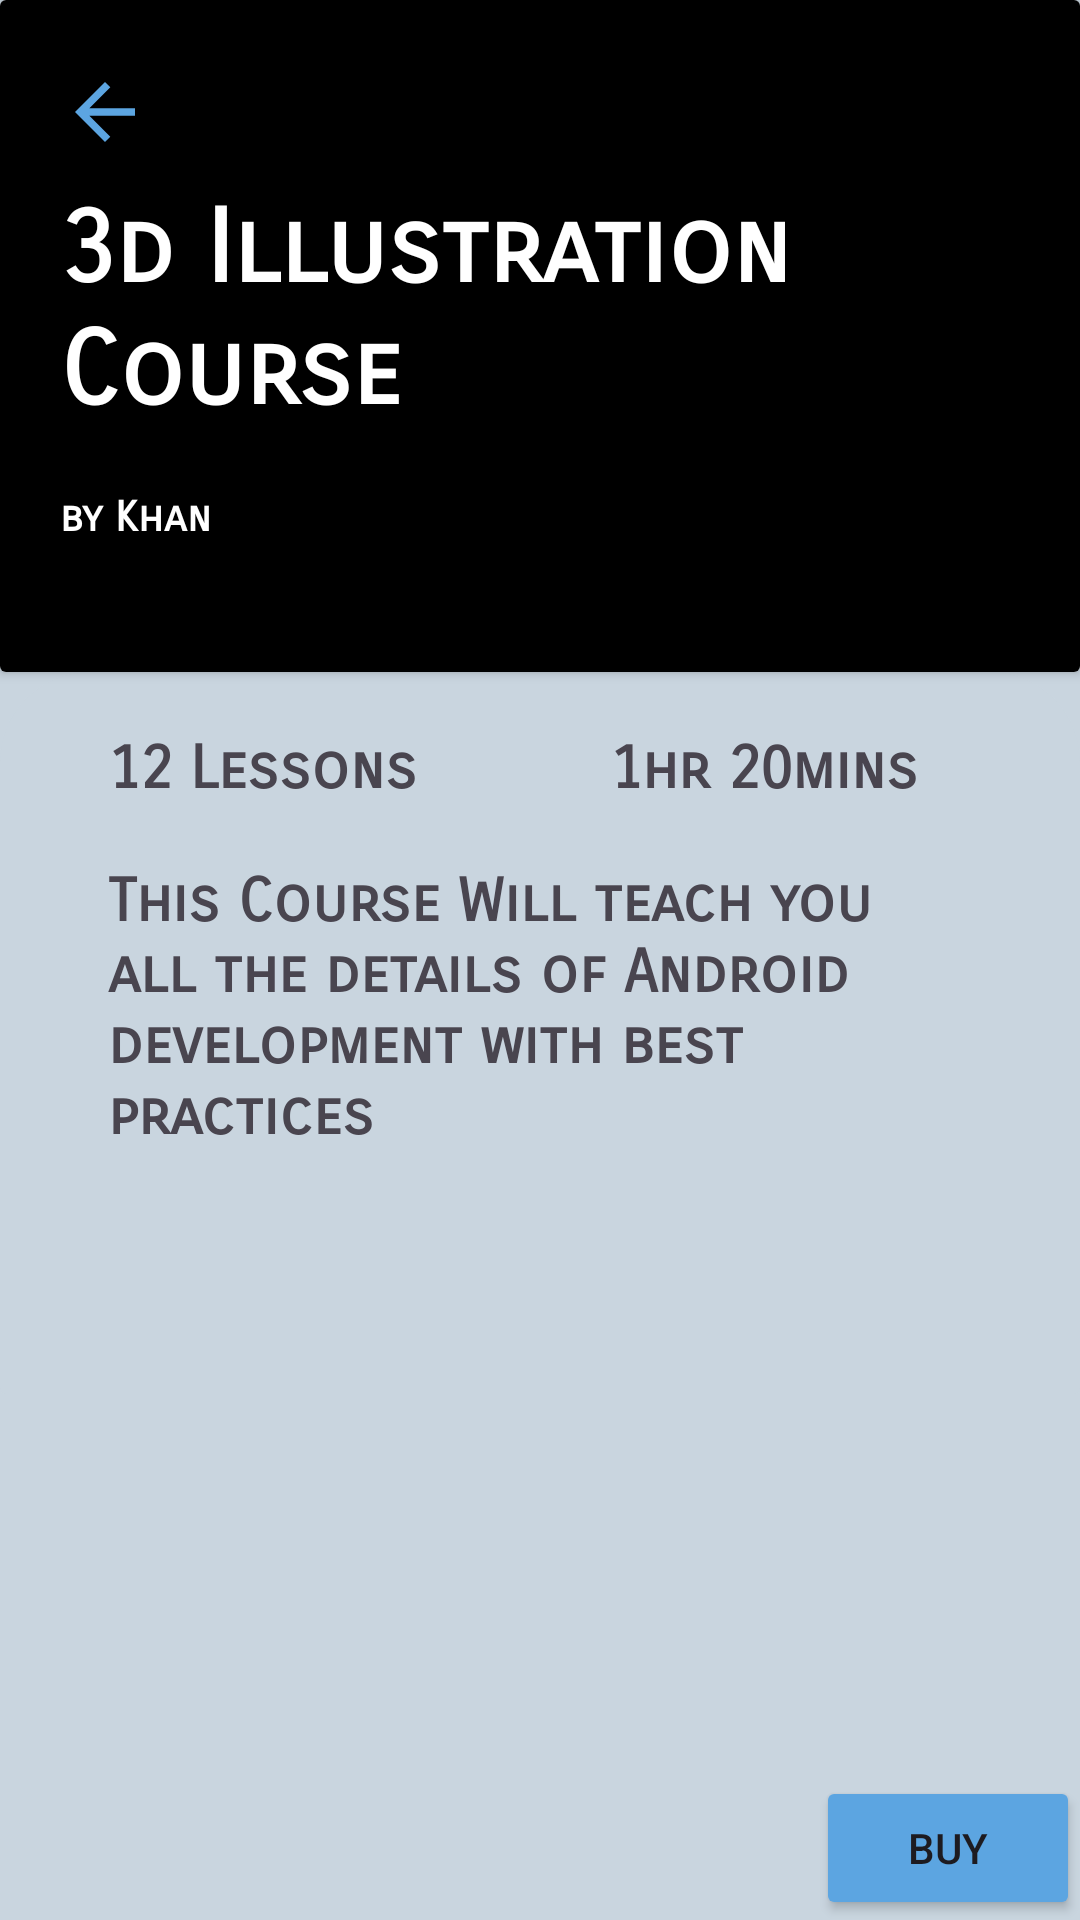

The Android layout XML behind this screen, and the referenced resources:
<!-- AndroidManifest.xml: application theme Theme.EDUSHIELDPRO -->
<!-- res/layout/fragment_course_detail.xml -->
<?xml version="1.0" encoding="utf-8"?>
<ScrollView xmlns:android="http://schemas.android.com/apk/res/android"
    xmlns:app="http://schemas.android.com/apk/res-auto"
    xmlns:tools="http://schemas.android.com/tools"
    android:layout_width="match_parent"
    android:layout_height="match_parent"
    tools:context=".ui.activities.MainActivity"
    android:fillViewport="true"
    android:background="@color/white">

    <androidx.constraintlayout.widget.ConstraintLayout
        android:layout_width="match_parent"
        android:layout_height="wrap_content"
        android:background="#C9D5DF">

        <androidx.cardview.widget.CardView
            android:id="@+id/cvFirst"
            android:layout_width="match_parent"
            android:layout_height="0dp"
            app:layout_constraintBottom_toBottomOf="@id/guideline6"
            app:layout_constraintLeft_toLeftOf="parent"
            app:layout_constraintRight_toRightOf="parent"
            app:layout_constraintTop_toTopOf="parent">

            <androidx.constraintlayout.widget.ConstraintLayout
                android:layout_width="match_parent"
                android:layout_height="match_parent"
                android:background="@color/black">

                <androidx.constraintlayout.widget.Guideline
                    android:id="@+id/g5"
                    android:layout_width="wrap_content"
                    android:layout_height="wrap_content"
                    android:orientation="horizontal"
                    app:layout_constraintGuide_percent="0.10" />

                <androidx.constraintlayout.widget.Guideline
                    android:id="@+id/g6"
                    android:layout_width="wrap_content"
                    android:layout_height="wrap_content"
                    android:orientation="horizontal"
                    app:layout_constraintGuide_begin="110dp" />

                <ImageView
                    android:id="@+id/imageView9"
                    android:layout_width="match_parent"
                    android:layout_height="match_parent"
                    android:scaleType="fitXY"
                    app:layout_constraintBottom_toBottomOf="parent"

                    app:layout_constraintEnd_toEndOf="parent"
                    app:layout_constraintHorizontal_bias="0.0"
                    app:layout_constraintStart_toStartOf="parent"
                    app:layout_constraintTop_toTopOf="parent"
                    app:layout_constraintVertical_bias="0.0"
                    app:srcCompat="@drawable/testing" />

                <ImageView
                    android:id="@+id/imageView10"
                    android:layout_width="30dp"
                    android:layout_height="30dp"
                    android:layout_marginLeft="20dp"
                    app:layout_constraintStart_toStartOf="@+id/imageView9"
                    app:layout_constraintTop_toBottomOf="@id/g5"
                    app:srcCompat="@drawable/ic_back"
                    app:tint="@color/green" />

                <TextView
                    android:id="@+id/textView12"
                    android:layout_width="wrap_content"
                    android:layout_height="wrap_content"
                    android:layout_marginTop="10dp"
                    android:fontFamily="sans-serif-smallcaps"
                    android:text="3d Illustration Course"
                    android:textColor="@color/white"
                    android:textSize="34sp"
                    android:textStyle="bold"
                    app:layout_constraintStart_toStartOf="@+id/imageView10"
                    app:layout_constraintTop_toBottomOf="@+id/imageView10" />

                <TextView
                    android:id="@+id/textView13"
                    android:layout_width="wrap_content"
                    android:layout_height="wrap_content"
                    android:layout_marginTop="20dp"
                    android:fontFamily="sans-serif-smallcaps"
                    android:text="by Khan"
                    android:textColor="@color/white"
                    android:textStyle="bold"
                    app:layout_constraintStart_toStartOf="@+id/textView12"
                    app:layout_constraintTop_toBottomOf="@+id/textView12" />
            </androidx.constraintlayout.widget.ConstraintLayout>
        </androidx.cardview.widget.CardView>


        <androidx.cardview.widget.CardView
            android:id="@+id/cardView4"
            app:cardElevation="0dp"
            android:layout_width="0dp"
            android:layout_height="wrap_content"
            android:backgroundTint="@android:color/transparent"
            app:layout_constraintEnd_toEndOf="parent"
            app:layout_constraintStart_toStartOf="parent"
            app:layout_constraintTop_toBottomOf="@+id/cvFirst">

            <androidx.constraintlayout.widget.ConstraintLayout
                android:layout_width="match_parent"
                android:layout_height="wrap_content"
                android:background="@drawable/card_courses">

                
                <TextView
                    android:id="@+id/tvTotalLessons"
                    android:layout_width="wrap_content"
                    android:layout_height="wrap_content"
                    android:layout_marginTop="20dp"
                    android:fontFamily="sans-serif-smallcaps"
                    android:text="12 Lessons"
                    android:textSize="20sp"
                    android:textStyle="bold"
                    app:layout_constraintStart_toStartOf="@id/g13"
                    app:layout_constraintTop_toTopOf="parent" />

                <TextView
                    android:id="@+id/tvTotalTime"
                    android:layout_width="wrap_content"
                    android:layout_height="wrap_content"
                    android:layout_marginTop="20dp"
                    android:fontFamily="sans-serif-smallcaps"
                    android:text="1hr 20mins"
                    android:textSize="20sp"
                    android:textStyle="bold"
                    app:layout_constraintEnd_toEndOf="@id/g14"
                    app:layout_constraintTop_toTopOf="parent" />

                <TextView
                    android:id="@+id/rvDescription"
                    android:layout_width="0dp"
                    android:layout_height="wrap_content"
                    android:layout_marginTop="20dp"
                    android:fontFamily="sans-serif-smallcaps"
                    android:text="This Course Will teach you all the details of Android development with best practices"
                    android:textSize="20sp"
                    android:textStyle="bold"
                    app:layout_constraintEnd_toEndOf="@id/g14"
                    app:layout_constraintStart_toEndOf="@id/g13"
                    app:layout_constraintTop_toBottomOf="@id/tvTotalLessons" />

                <androidx.constraintlayout.widget.Guideline
                    android:id="@+id/g13"
                    android:layout_width="wrap_content"
                    android:layout_height="wrap_content"
                    android:orientation="vertical"
                    app:layout_constraintGuide_percent="0.10" />

                <androidx.constraintlayout.widget.Guideline
                    android:id="@+id/g14"
                    android:layout_width="wrap_content"
                    android:layout_height="wrap_content"
                    android:orientation="vertical"
                    app:layout_constraintGuide_percent="0.85" />

                <androidx.recyclerview.widget.RecyclerView
                    android:id="@+id/rvAllCourses"
                    android:layout_width="match_parent"
                    android:layout_height="wrap_content"
                    android:layout_marginStart="30dp"
                    android:layout_marginEnd="30dp"
                    android:paddingTop="15dp"
                    app:layout_constraintBottom_toBottomOf="parent"
                    app:layout_constraintEnd_toEndOf="parent"
                    app:layout_constraintStart_toStartOf="parent"
                    app:layout_constraintTop_toBottomOf="@id/rvDescription" />

                <ProgressBar
                    android:id="@+id/progressBar9"
                    style="?android:attr/progressBarStyle"
                    android:layout_width="wrap_content"
                    android:layout_height="wrap_content"
                    android:visibility="invisible"
                    app:layout_constraintBottom_toBottomOf="@+id/rvAllCourses"
                    app:layout_constraintEnd_toEndOf="@+id/rvAllCourses"
                    app:layout_constraintStart_toStartOf="@+id/rvDescription"
                    app:layout_constraintTop_toBottomOf="@+id/rvDescription" />


            </androidx.constraintlayout.widget.ConstraintLayout>
        </androidx.cardview.widget.CardView>

    

        <androidx.constraintlayout.widget.Guideline
            android:id="@+id/guideline6"
            android:layout_width="wrap_content"
            android:layout_height="wrap_content"
            android:orientation="horizontal"
            app:layout_constraintGuide_percent="0.35" />
        <Button
            android:id="@+id/button3"
            android:layout_width="wrap_content"
            android:layout_height="wrap_content"
            android:backgroundTint="@color/green"
            android:text="BUY"
            app:cornerRadius="10dp"
            app:layout_constraintBottom_toBottomOf="parent"
            app:layout_constraintEnd_toEndOf="parent"
             />

</androidx.constraintlayout.widget.ConstraintLayout>

    </ScrollView>
<!-- resources referenced by this layout -->
<resources>
  <color name="black">#FF000000</color>
  <color name="green">#5CA5E1</color>
  <color name="white">#FFFFFFFF</color>
  <!-- drawable card_courses (drawable) -->
  <?xml version="1.0" encoding="utf-8"?>
  <shape xmlns:android="http://schemas.android.com/apk/res/android">
      <solid
          android:color="#C9D5DF"/>
      <corners
          android:topRightRadius="30dp"
          android:topLeftRadius="30dp"
          />
  </shape>
  <!-- drawable ic_back (drawable) -->
  <vector xmlns:android="http://schemas.android.com/apk/res/android" android:autoMirrored="true" android:height="24dp" android:tint="#EC8813" android:viewportHeight="24" android:viewportWidth="24" android:width="24dp">
        
      <path android:fillColor="@android:color/white" android:pathData="M20,11H7.83l5.59,-5.59L12,4l-8,8 8,8 1.41,-1.41L7.83,13H20v-2z"/>
      
  </vector>
  <style name="Theme.EDUSHIELDPRO" parent="Base.Theme.EDUSHIELDPRO" />
  <style name="Base.Theme.EDUSHIELDPRO" parent="Theme.Material3.DayNight.NoActionBar">
          
          
      </style>
</resources>
